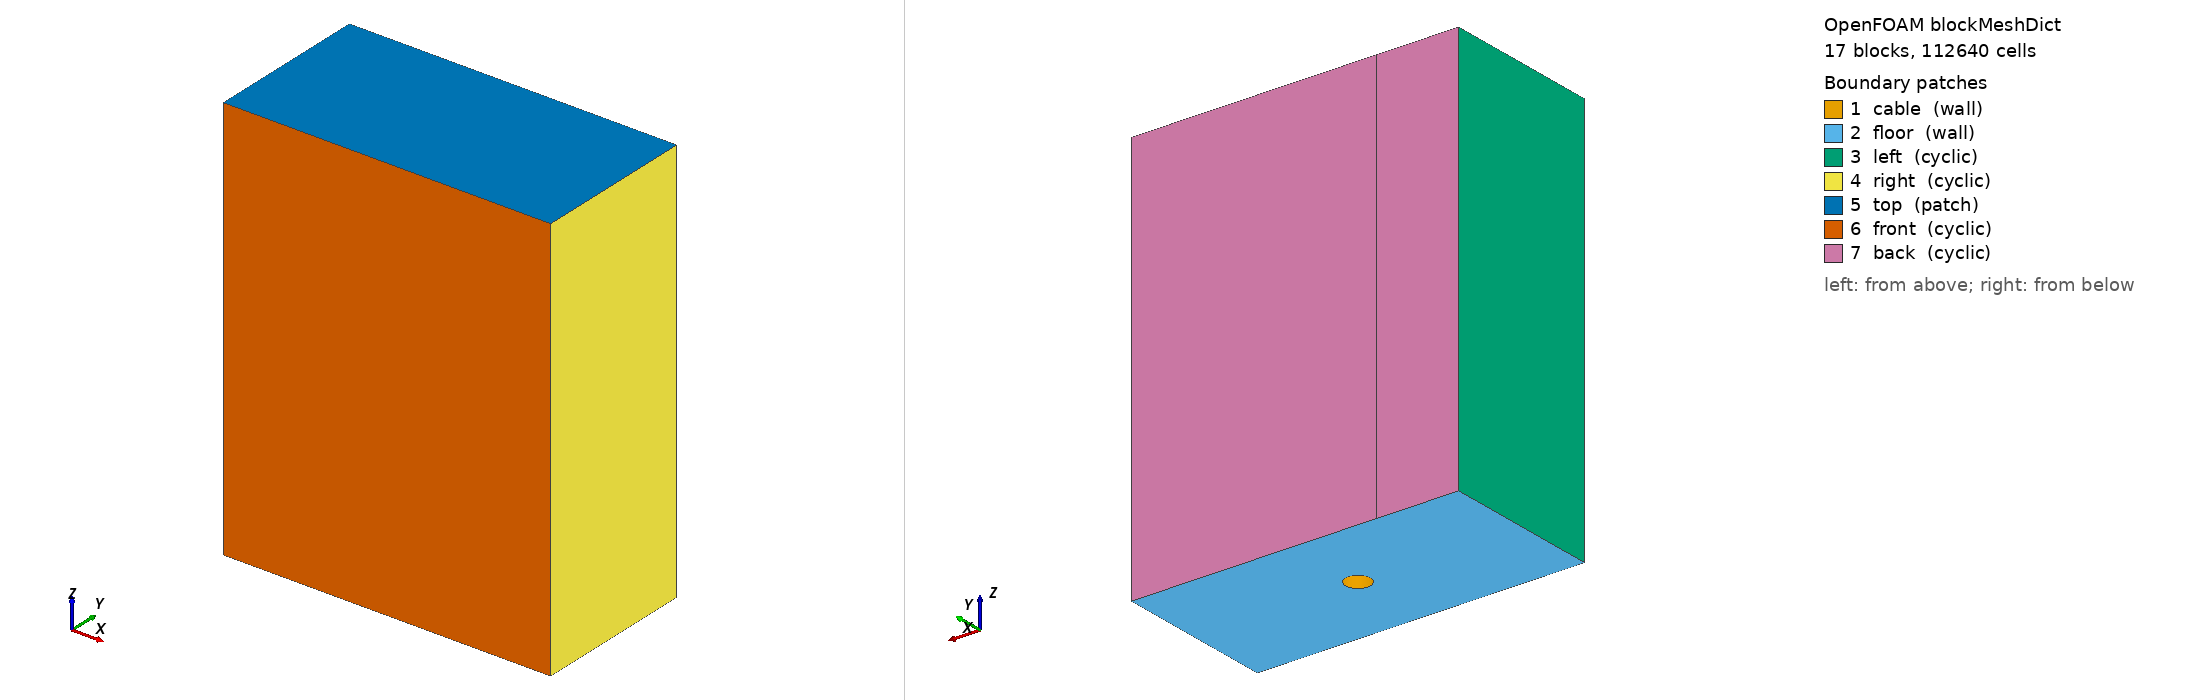

OpenFOAM case: the mesh blockMesh builds from blockMeshDict, 17 block(s), 112640 cells. Boundary patches (legend numbers): 1 cable (wall), 2 floor (wall), 3 left (cyclic), 4 right (cyclic), 5 top (patch), 6 front (cyclic), 7 back (cyclic). Left view from above one corner, right view from below the opposite corner. Boundary conditions: 4 field file(s) under 0/; 7 of 7 drawn patches have an entry in a shipped field file.

=== system/blockMeshDict ===
FoamFile
{
    version     2.0;
    format      ascii;
    class       dictionary;
    object      blockMeshDict;
}

// Box of fluid with a vertical cable (cylinder) anchored at the floor at its center, periodic in x and y, open at
// the top (pressure boundary).
//
// Cross-section (x-y plane), 17 blocks in two layers:
// - an O-grid ring of 4 blocks around the cable, from the cable surface (radius R) out to the square
//   [xc-a, xc+a] x [-a, a] spanning the box width (y),
// - one block between the left (x) side of the box and the square, one between the square and the right side,
// - above the cable (z > zc) only, a core block and 4 inner ring blocks filling the cable cross-section;
//   their bottom faces form the top cap of the cable.
//
// Layers: z in [0, zc] (around the cable) and [zc, zt] (above the cable, up to the top).

// ----- Parameters -----

xL      -0.4;       // left side of the box (periodic with the right side)
xR       0.4;       // right side of the box
a        0.2;       // half-width of the box in y (y in [-a, a], periodic); also the half-width of the O-grid square
zc       0.8;       // cable top
zt       1.0;       // top (fluid surface)

xc       0;         // cable axis (x); the axis is at y = 0
R        0.03;      // cable radius on the fluid side (diameter 0.06, as in the solid participant)

Nc       16;        // cells along a quarter of the cable circumference (and across half of the box width)
Nr       16;        // cells across the O-grid ring (radial)
Gr       6;         // radial grading of the O-grid ring (outer / inner cell size)
Ni       6;         // cells across the inner ring blocks above the cable
NxL      8;         // cells between the left side and the O-grid square
NxR      8;         // cells between the O-grid square and the right side
Nz1      64;        // cells along the cable (z in [0, zc])
Nz2      16;        // cells above the cable (z in [zc, zt])
Gz2      1;         // vertical grading above the cable (top / bottom cell size)

// ----- Derived coordinates -----

r45     #eval{ $R * sqrt(0.5) };    // cable surface points at 45 degrees
b       #eval{ 0.4 * $R };          // half-width of the core block above the cable
ma      #eval{ -$a };
mr45    #eval{ -$r45 };
mb      #eval{ -$b };

xsW     #eval{ $xc - $a };
xsE     #eval{ $xc + $a };
xcW     #eval{ $xc - $r45 };
xcE     #eval{ $xc + $r45 };
xkW     #eval{ $xc - $b };
xkE     #eval{ $xc + $b };
xmW     #eval{ $xc - $R };
xmE     #eval{ $xc + $R };
mR      #eval{ -$R };
sep     #eval{ 2 * $a };                // cyclic separation in y (box width)
msep    #eval{ -2 * $a };
sepx    #eval{ $xR - $xL };             // cyclic separation in x (box length)
msepx   #eval{ $xL - $xR };

scale 1;

// Vertices: the same 16 points in the x-y plane at z = 0 (0-15), z = zc (16-31), and z = zt (32-47).
//   c_*: cable surface at 45 degrees, s_*: O-grid square, k_*: core block, L_*/R_*: left/right sides.
vertices
(
    ($xcW $mr45 0)     // 0  c_SW
    ($xcE $mr45 0)     // 1  c_SE
    ($xcE $r45  0)     // 2  c_NE
    ($xcW $r45  0)     // 3  c_NW
    ($xsW $ma   0)     // 4  s_SW
    ($xsE $ma   0)     // 5  s_SE
    ($xsE $a    0)     // 6  s_NE
    ($xsW $a    0)     // 7  s_NW
    ($xkW $mb   0)     // 8  k_SW (not used at z = 0)
    ($xkE $mb   0)     // 9  k_SE (not used at z = 0)
    ($xkE $b    0)     // 10 k_NE (not used at z = 0)
    ($xkW $b    0)     // 11 k_NW (not used at z = 0)
    ($xL  $ma   0)     // 12 L_S
    ($xL  $a    0)     // 13 L_N
    ($xR  $ma   0)     // 14 R_S
    ($xR  $a    0)     // 15 R_N

    ($xcW $mr45 $zc)   // 16
    ($xcE $mr45 $zc)   // 17
    ($xcE $r45  $zc)   // 18
    ($xcW $r45  $zc)   // 19
    ($xsW $ma   $zc)   // 20
    ($xsE $ma   $zc)   // 21
    ($xsE $a    $zc)   // 22
    ($xsW $a    $zc)   // 23
    ($xkW $mb   $zc)   // 24
    ($xkE $mb   $zc)   // 25
    ($xkE $b    $zc)   // 26
    ($xkW $b    $zc)   // 27
    ($xL  $ma   $zc)   // 28
    ($xL  $a    $zc)   // 29
    ($xR  $ma   $zc)   // 30
    ($xR  $a    $zc)   // 31

    ($xcW $mr45 $zt)   // 32
    ($xcE $mr45 $zt)   // 33
    ($xcE $r45  $zt)   // 34
    ($xcW $r45  $zt)   // 35
    ($xsW $ma   $zt)   // 36
    ($xsE $ma   $zt)   // 37
    ($xsE $a    $zt)   // 38
    ($xsW $a    $zt)   // 39
    ($xkW $mb   $zt)   // 40
    ($xkE $mb   $zt)   // 41
    ($xkE $b    $zt)   // 42
    ($xkW $b    $zt)   // 43
    ($xL  $ma   $zt)   // 44
    ($xL  $a    $zt)   // 45
    ($xR  $ma   $zt)   // 46
    ($xR  $a    $zt)   // 47
);

blocks
(
    // Layer around the cable (z in [0, zc])
    hex ( 1  5  6  2 17 21 22 18) ($Nr $Nc $Nz1) simpleGrading ($Gr 1 1)     // O-grid east
    hex ( 2  6  7  3 18 22 23 19) ($Nr $Nc $Nz1) simpleGrading ($Gr 1 1)     // O-grid north
    hex ( 3  7  4  0 19 23 20 16) ($Nr $Nc $Nz1) simpleGrading ($Gr 1 1)     // O-grid west
    hex ( 0  4  5  1 16 20 21 17) ($Nr $Nc $Nz1) simpleGrading ($Gr 1 1)     // O-grid south
    hex (12  4  7 13 28 20 23 29) ($NxL $Nc $Nz1) simpleGrading (1 1 1)      // left
    hex ( 5 14 15  6 21 30 31 22) ($NxR $Nc $Nz1) simpleGrading (1 1 1)      // right

    // Layer above the cable (z in [zc, zt])
    hex (17 21 22 18 33 37 38 34) ($Nr $Nc $Nz2) simpleGrading ($Gr 1 $Gz2)  // O-grid east
    hex (18 22 23 19 34 38 39 35) ($Nr $Nc $Nz2) simpleGrading ($Gr 1 $Gz2)  // O-grid north
    hex (19 23 20 16 35 39 36 32) ($Nr $Nc $Nz2) simpleGrading ($Gr 1 $Gz2)  // O-grid west
    hex (16 20 21 17 32 36 37 33) ($Nr $Nc $Nz2) simpleGrading ($Gr 1 $Gz2)  // O-grid south
    hex (28 20 23 29 44 36 39 45) ($NxL $Nc $Nz2) simpleGrading (1 1 $Gz2)   // left
    hex (21 30 31 22 37 46 47 38) ($NxR $Nc $Nz2) simpleGrading (1 1 $Gz2)   // right
    hex (24 25 26 27 40 41 42 43) ($Nc $Nc $Nz2) simpleGrading (1 1 $Gz2)    // core
    hex (25 17 18 26 41 33 34 42) ($Ni $Nc $Nz2) simpleGrading (1 1 $Gz2)    // inner east
    hex (26 18 19 27 42 34 35 43) ($Ni $Nc $Nz2) simpleGrading (1 1 $Gz2)    // inner north
    hex (27 19 16 24 43 35 32 40) ($Ni $Nc $Nz2) simpleGrading (1 1 $Gz2)    // inner west
    hex (24 16 17 25 40 32 33 41) ($Ni $Nc $Nz2) simpleGrading (1 1 $Gz2)    // inner south
);

edges
(
    // Cable circle (also bounds the inner blocks above the cable)
    arc  1  2 ($xmE 0  0)
    arc  2  3 ($xc  $R 0)
    arc  3  0 ($xmW 0  0)
    arc  0  1 ($xc  $mR 0)

    arc 17 18 ($xmE 0  $zc)
    arc 18 19 ($xc  $R $zc)
    arc 19 16 ($xmW 0  $zc)
    arc 16 17 ($xc  $mR $zc)

    arc 33 34 ($xmE 0  $zt)
    arc 34 35 ($xc  $R $zt)
    arc 35 32 ($xmW 0  $zt)
    arc 32 33 ($xc  $mR $zt)
);

boundary
(
    cable
    {
        type wall;
        faces
        (
            // Side
            ( 1  2 18 17)
            ( 2  3 19 18)
            ( 3  0 16 19)
            ( 0  1 17 16)
            // Top cap
            (24 25 26 27)
            (25 17 18 26)
            (26 18 19 27)
            (27 19 16 24)
            (24 16 17 25)
        );
    }

    floor
    {
        type wall;
        faces
        (
            ( 1  5  6  2)
            ( 2  6  7  3)
            ( 3  7  4  0)
            ( 0  4  5  1)
            (12  4  7 13)
            ( 5 14 15  6)
        );
    }

    left
    {
        type cyclic;
        neighbourPatch right;
        transform translational;
        separationVector ($sepx 0 0);
        faces
        (
            (12 13 29 28)
            (28 29 45 44)
        );
    }

    right
    {
        type cyclic;
        neighbourPatch left;
        transform translational;
        separationVector ($msepx 0 0);
        faces
        (
            (14 15 31 30)
            (30 31 47 46)
        );
    }

    top
    {
        type patch;
        faces
        (
            (33 37 38 34)
            (34 38 39 35)
            (35 39 36 32)
            (32 36 37 33)
            (44 36 39 45)
            (37 46 47 38)
            (40 41 42 43)
            (41 33 34 42)
            (42 34 35 43)
            (43 35 32 40)
            (40 32 33 41)
        );
    }

    front
    {
        type cyclic;
        neighbourPatch back;
        transform translational;
        separationVector (0 $sep 0);
        faces
        (
            (12  4 20 28)
            ( 4  5 21 20)
            ( 5 14 30 21)
            (28 20 36 44)
            (20 21 37 36)
            (21 30 46 37)
        );
    }

    back
    {
        type cyclic;
        neighbourPatch front;
        transform translational;
        separationVector (0 $msep 0);
        faces
        (
            (13  7 23 29)
            ( 7  6 22 23)
            ( 6 15 31 22)
            (29 23 39 45)
            (23 22 38 39)
            (22 31 47 38)
        );
    }
);


=== system/controlDict ===
FoamFile
{
    version     2.0;
    format      ascii;
    class       dictionary;
    location    "system";
    object      controlDict;
}

application     interFoam;

startFrom       startTime;
startTime       0;

// The coupled simulation ends at the max-time of the preCICE configuration
stopAt          endTime;
endTime         16.0;

// Initial time step equal to the preCICE time window, so that interFoam does not subcycle while the Courant
// number allows full windows (after a window end cuts a step short, the step grows back only slowly)
deltaT          1e-3;

// Write at the first time step after each write time, without adjusting the time step: an adjusted step that ends
// at a write time coinciding with the end of a preCICE time window can leave a time step too short for preCICE
writeControl    runTime;
writeInterval   0.1;
purgeWrite      0;

writeFormat     binary;
writePrecision  8;
writeCompression off;

timeFormat      general;
timePrecision   6;

runTimeModifiable yes;

// The time step adapts to the Courant numbers, within each preCICE time window. The flow is single-phase in
// practice (no interface), and a Courant number up to 0.8 keeps one time step per window (1e-3) throughout.
adjustTimeStep  yes;
maxCo           0.8;
maxAlphaCo      0.5;
maxDeltaT       1e-3;

libs            ("libpreciceAdapterFunctionObject.so");

functions
{
    preCICE_Adapter
    {
        type        preciceAdapterFunctionObject;
        errors      strict;
    }
}


=== 0/U ===
FoamFile
{
    version     2.0;
    format      ascii;
    class       volVectorField;
    location    "0";
    object      U;
}

dimensions      [0 1 -1 0 0 0 0];

internalField   uniform (0 0 0);

boundaryField
{
    cable
    {
        type            movingWallVelocity;
        value           uniform (0 0 0);
    }
    floor
    {
        type            noSlip;
    }
    top
    {
        type            pressureInletOutletVelocity;
        value           uniform (0 0 0);
    }
    "(front|back|left|right)"
    {
        type            cyclic;
    }
}


=== 0/alpha.water ===
FoamFile
{
    version     2.0;
    format      ascii;
    class       volScalarField;
    location    "0";
    object      alpha.water;
}

dimensions      [0 0 0 0 0 0 0];

// The box is filled with fluid up to the top
internalField   uniform 1;

boundaryField
{
    "(cable|floor)"
    {
        type            zeroGradient;
    }
    // Fluid enters through the top, if needed
    top
    {
        type            inletOutlet;
        inletValue      uniform 1;
        value           uniform 1;
    }
    "(front|back|left|right)"
    {
        type            cyclic;
    }
}


=== 0/p_rgh ===
FoamFile
{
    version     2.0;
    format      ascii;
    class       volScalarField;
    location    "0";
    object      p_rgh;
}

dimensions      [1 -1 -2 0 0 0 0];

internalField   uniform 0;

boundaryField
{
    "(cable|floor)"
    {
        type            fixedFluxPressure;
        value           uniform 0;
    }
    top
    {
        type            totalPressure;
        p0              uniform 0;
    }
    "(front|back|left|right)"
    {
        type            cyclic;
    }
}


=== 0/pointDisplacement ===
FoamFile
{
    version     2.0;
    format      ascii;
    class       pointVectorField;
    location    "0";
    object      pointDisplacement;
}

dimensions      [0 1 0 0 0 0 0];

internalField   uniform (0 0 0);

boundaryField
{
    // Set by the preCICE adapter from the cable displacements
    cable
    {
        type            fixedValue;
        value           uniform (0 0 0);
    }
    // Mesh points may slide along the floor
    floor
    {
        type            slip;
    }
    // Mesh points are fixed on the top (sliding points at its edges conflict with the cyclic sides)
    top
    {
        type            fixedValue;
        value           uniform (0 0 0);
    }
    "(front|back|left|right)"
    {
        type            cyclic;
    }
}
